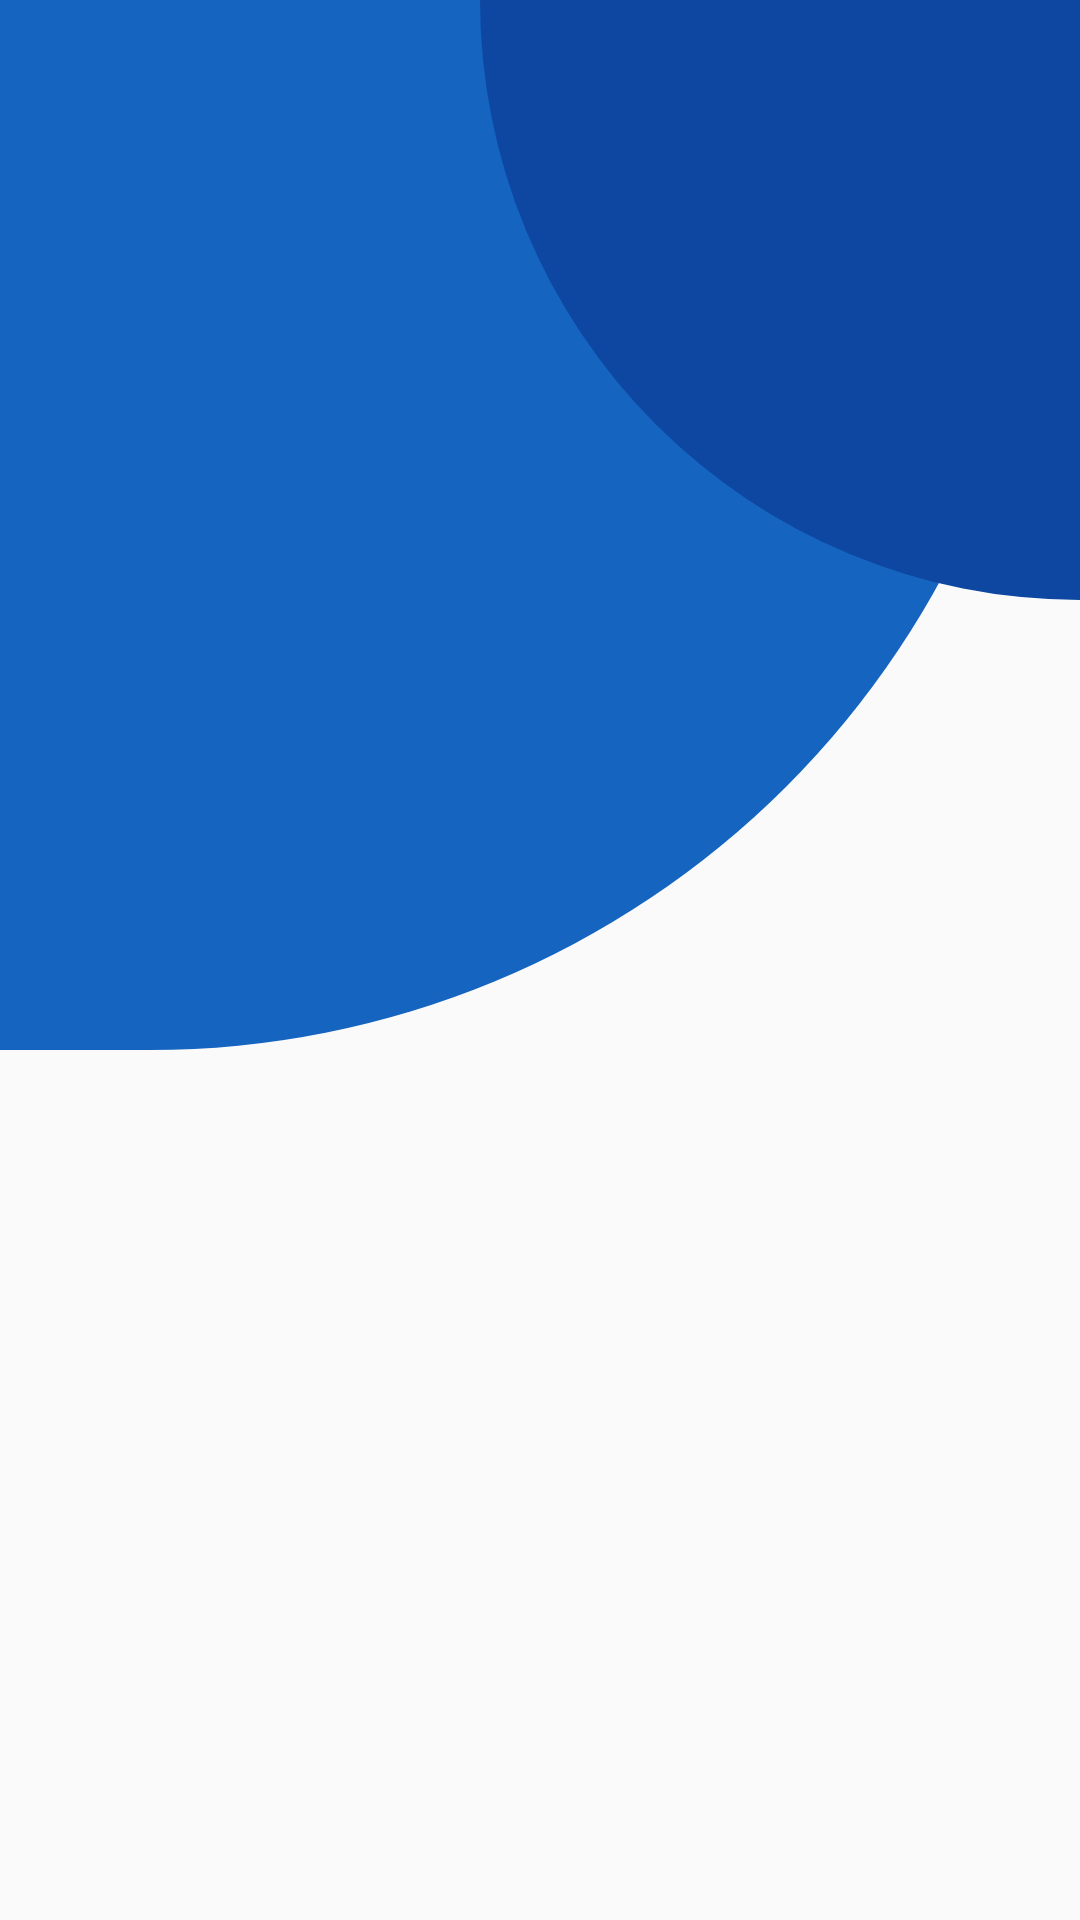

Layout XML and referenced resources for this Android screen:
<!-- AndroidManifest.xml: application theme AppTheme -->
<!-- res/layout/activity_info.xml -->
<?xml version="1.0" encoding="utf-8"?>
<android.support.constraint.ConstraintLayout xmlns:android="http://schemas.android.com/apk/res/android"
    xmlns:app="http://schemas.android.com/apk/res-auto"
    xmlns:tools="http://schemas.android.com/tools"
    android:layout_width="match_parent"
    android:layout_height="match_parent"
    tools:context=".InfoActivity">

    <include
        android:id="@+id/include2"
        layout="@layout/layout_basic"
        android:layout_width="match_parent"
        android:layout_height="match_parent"></include>

</android.support.constraint.ConstraintLayout>
<!-- res/layout/layout_basic.xml (included above) -->
<?xml version="1.0" encoding="utf-8"?>
<android.support.constraint.ConstraintLayout
    xmlns:android="http://schemas.android.com/apk/res/android"
    xmlns:app="http://schemas.android.com/apk/res-auto"
    android:layout_width="match_parent"
    android:layout_height="match_parent">

    <ImageView
        android:id="@+id/BgColor1"
        android:layout_width="350dp"
        android:layout_height="350dp"
        android:adjustViewBounds="false"
        app:layout_constraintStart_toStartOf="parent"
        app:layout_constraintTop_toTopOf="parent"
        app:srcCompat="@drawable/bg_color1_img_rounding" />

    <ImageView
        android:id="@+id/BgColor2"
        android:layout_width="200dp"
        android:layout_height="200dp"
        app:layout_constraintEnd_toEndOf="parent"
        app:layout_constraintTop_toTopOf="parent"
        app:srcCompat="@drawable/bg_color2_img_rounding" />

</android.support.constraint.ConstraintLayout>
<!-- resources referenced by this layout -->
<resources>
  <!-- drawable bg_color1_img_rounding (drawable) -->
  <?xml version="1.0" encoding="utf-8"?>
  <shape xmlns:android="http://schemas.android.com/apk/res/android"
      android:shape="rectangle">
      <solid android:color="@color/colorPrimary" />
      <corners android:bottomRightRadius="300dp"/>
  </shape>
  <!-- drawable bg_color2_img_rounding (drawable) -->
  <?xml version="1.0" encoding="utf-8"?>
  <shape xmlns:android="http://schemas.android.com/apk/res/android"
      android:shape="rectangle">
      <solid android:color="@color/colorPrimaryDark" />
      <corners android:bottomLeftRadius="300dp"/>
  </shape>
  <style name="AppTheme" parent="Theme.AppCompat.Light.DarkActionBar">
          
          <item name="windowNoTitle">true</item>
          <item name="colorPrimary">@color/colorPrimary</item>
          <item name="colorPrimaryDark">@color/colorPrimaryDark</item>
          <item name="colorAccent">@color/colorAccent</item>
  
          <item name="colorControlHighlight">@color/colorPrimaryDark</item>
      </style>
  <color name="colorPrimary">#1565C0</color>
  <color name="colorPrimaryDark">#0D47A1</color>
  <color name="colorAccent">#d81b60</color>
</resources>
